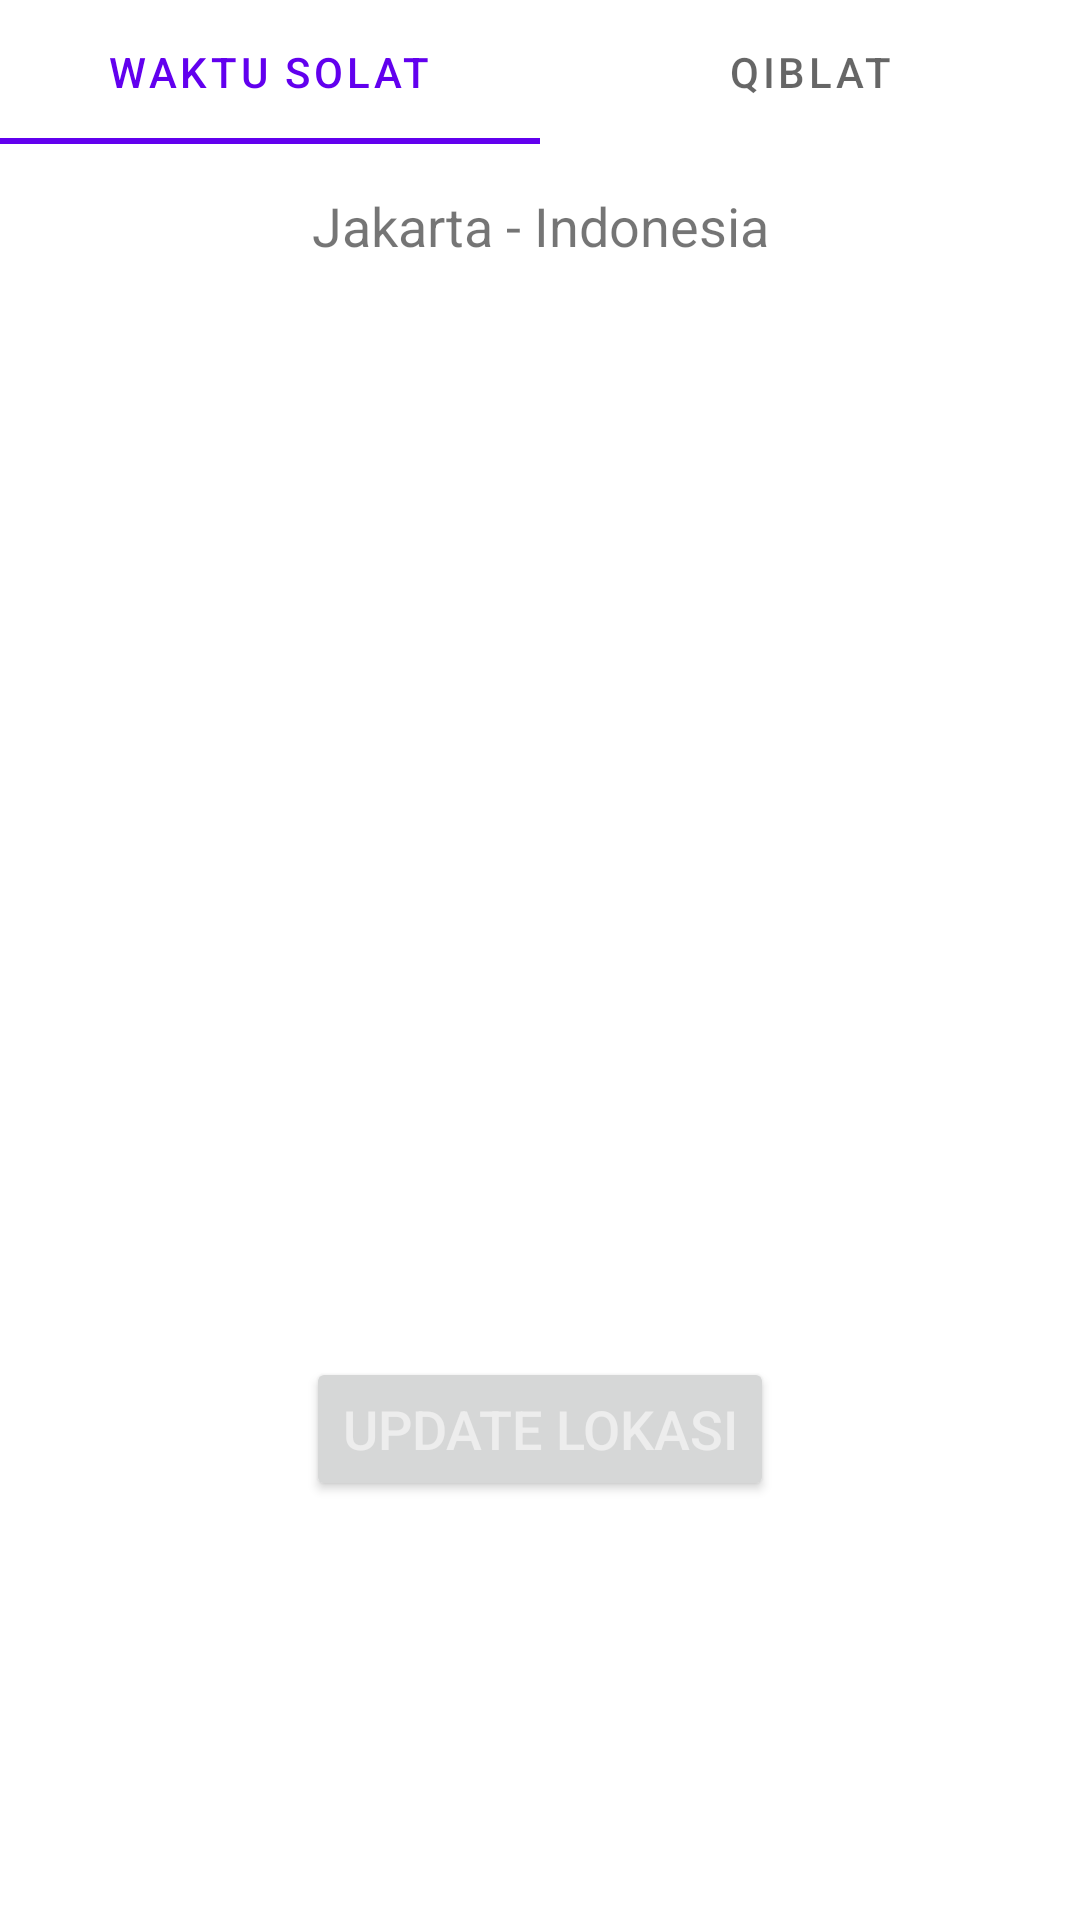

Write the Android layout XML for this screen, with the resource values it uses.
<!-- AndroidManifest.xml: application theme Theme.ShalatHelper -->
<!-- res/layout/activity_main.xml -->
<?xml version="1.0" encoding="utf-8"?>
<LinearLayout xmlns:android="http://schemas.android.com/apk/res/android"
    xmlns:app="http://schemas.android.com/apk/res-auto"
    xmlns:tools="http://schemas.android.com/tools"
    android:layout_width="match_parent"
    android:layout_height="match_parent"
    tools:context=".MainActivity"
    android:orientation="vertical"
    >

    <com.google.android.material.tabs.TabLayout
        android:id="@+id/tab_layout"
        android:layout_width="match_parent"
        android:layout_height="wrap_content"
        android:contentDescription="Tabs">

        <com.google.android.material.tabs.TabItem
            android:layout_width="wrap_content"
            android:layout_height="wrap_content"
            android:text="Waktu Solat" />

        <com.google.android.material.tabs.TabItem
            android:layout_width="wrap_content"
            android:layout_height="wrap_content"
            android:text="Qiblat" />


    </com.google.android.material.tabs.TabLayout>
    <TextView
        android:layout_width="match_parent"
        android:layout_height="wrap_content"
        android:id="@+id/locationText"
        android:textSize="18sp"
        android:gravity="center"
        android:text="Jakarta - Indonesia"
        android:layout_marginTop="15dp"
        android:layout_marginBottom="15dp"
        />
    <androidx.viewpager2.widget.ViewPager2
        xmlns:android="http://schemas.android.com/apk/res/android"
        android:id="@+id/MainPager"
        android:layout_width="match_parent"
        android:layout_height="350dp" />

    
    <LinearLayout
        android:layout_width="match_parent"
        android:layout_height="wrap_content"
        android:layout_gravity="center_horizontal"
        android:gravity="center"
        android:orientation="horizontal">

        <Button
            android:id="@+id/UpdateLocButton"
            android:layout_width="wrap_content"
            android:layout_height="wrap_content"
            android:text="UPDATE LOKASI"
            android:textColor="#EDEDED"
            android:textSize="18sp">

        </Button>
    </LinearLayout>

</LinearLayout>
<!-- resources referenced by this layout -->
<resources>
  <style name="Theme.ShalatHelper" parent="Theme.MaterialComponents.DayNight">
          
          <item name="colorPrimary">@color/purple_500</item>
          <item name="colorPrimaryVariant">@color/purple_700</item>
          <item name="colorOnPrimary">@color/white</item>
          
          <item name="colorSecondary">@color/teal_200</item>
          <item name="colorSecondaryVariant">@color/teal_700</item>
          <item name="colorOnSecondary">@color/black</item>
          
          <item name="android:statusBarColor">?attr/colorPrimaryVariant</item>
          
          <item name="android:textColorPrimary">@color/white</item>
  
      </style>
  <color name="purple_500">#FF6200EE</color>
  <color name="purple_700">#FF3700B3</color>
  <color name="white">#FFFFFFFF</color>
  <color name="teal_200">#FF03DAC5</color>
  <color name="teal_700">#FF018786</color>
  <color name="black">#FF000000</color>
</resources>
